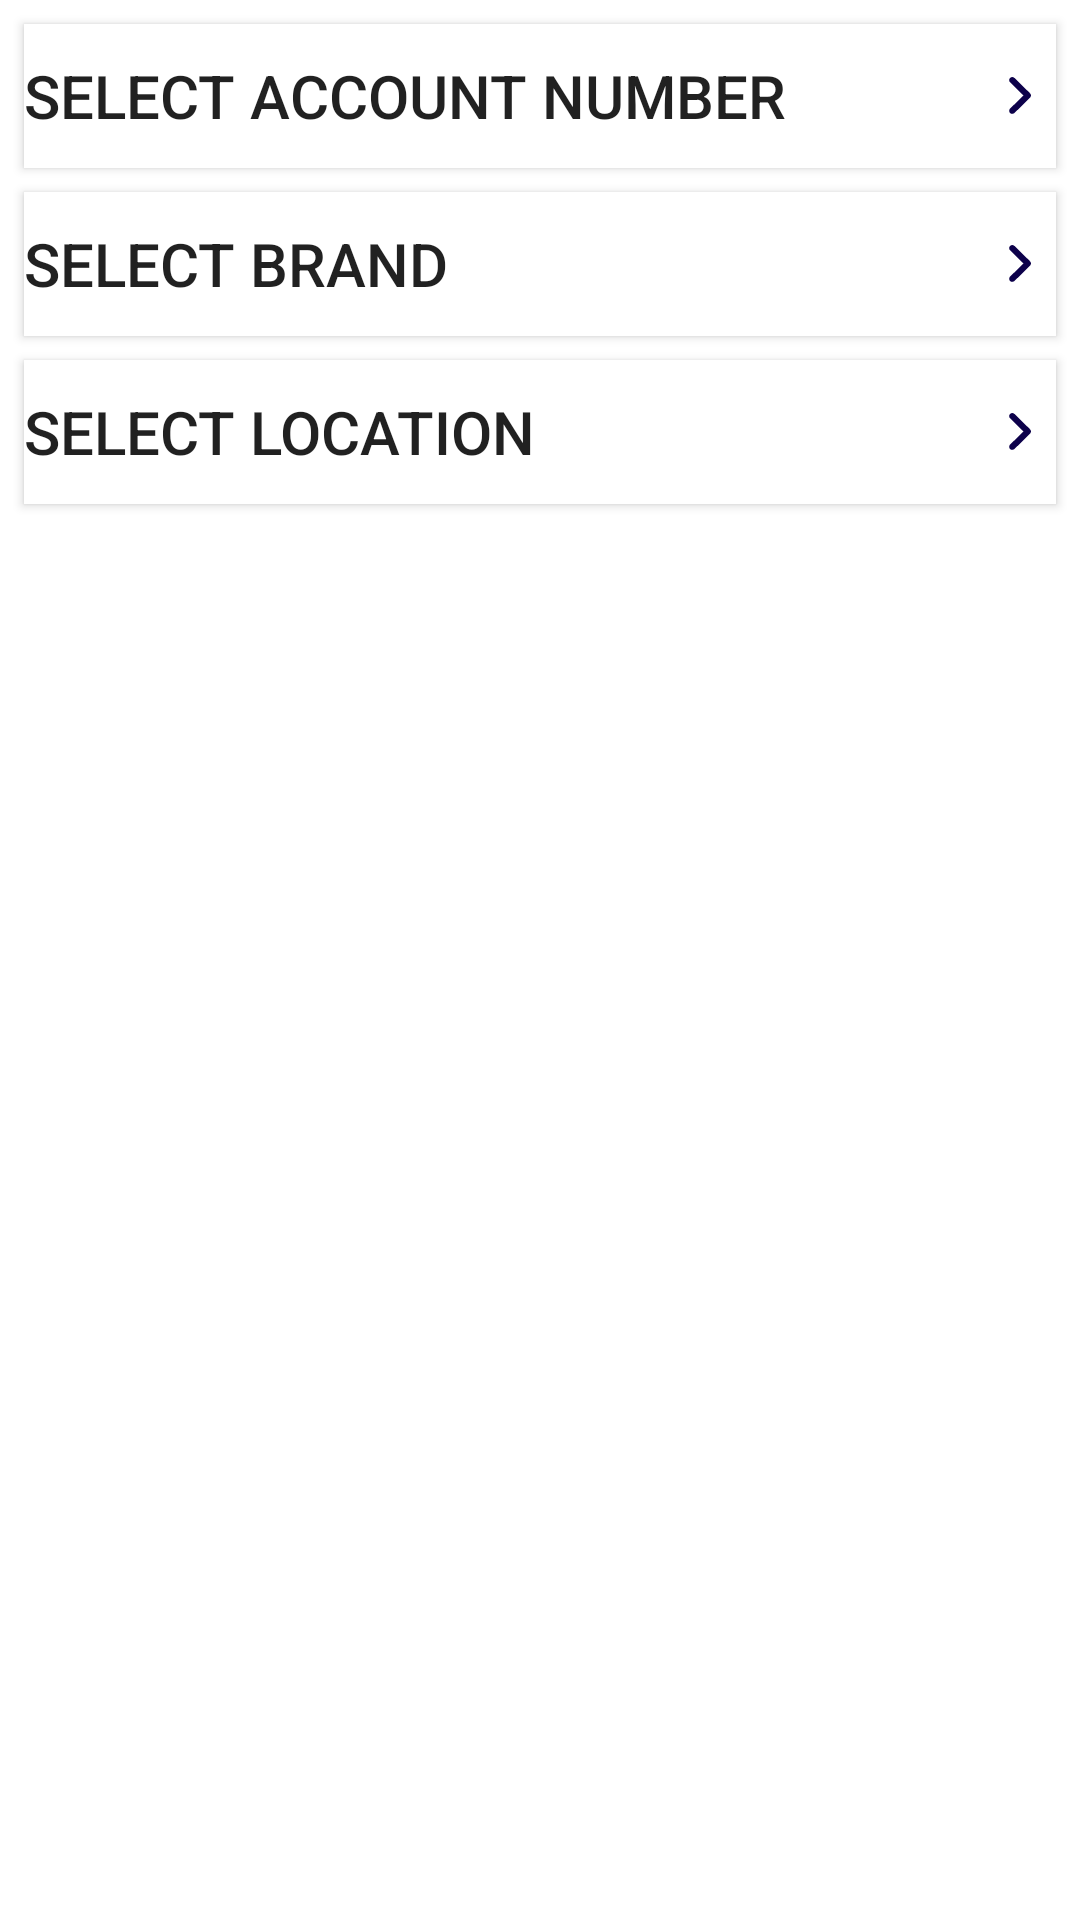

This screen was rendered from an Android layout file. Write that file and the resources it references.
<!-- AndroidManifest.xml: application theme Theme.AppicTask -->
<!-- res/layout/bottom_sheet_filter.xml -->
<?xml version="1.0" encoding="utf-8"?>
<androidx.constraintlayout.widget.ConstraintLayout xmlns:android="http://schemas.android.com/apk/res/android"
    xmlns:app="http://schemas.android.com/apk/res-auto"
    android:layout_width="match_parent"
    android:layout_height="match_parent">


    <androidx.appcompat.widget.AppCompatButton
        android:id="@+id/btn_acc_no"
        android:layout_width="0dp"
        android:layout_height="wrap_content"
        android:layout_margin="8dp"
        android:background="@color/white"
        android:drawableEnd="@drawable/ic_right_arrow"
        android:drawableRight="@drawable/ic_right_arrow"
        android:gravity="center_vertical"
        android:text="@string/select_account_number"
        android:textSize="20sp"
        app:layout_constraintEnd_toEndOf="parent"
        app:layout_constraintStart_toStartOf="parent"
        app:layout_constraintTop_toTopOf="parent" />

    <androidx.appcompat.widget.AppCompatButton
        android:id="@+id/btn_brand"
        android:layout_width="0dp"
        android:layout_height="wrap_content"
        android:layout_margin="8dp"
        android:background="@color/white"
        android:drawableEnd="@drawable/ic_right_arrow"
        android:drawableRight="@drawable/ic_right_arrow"
        android:gravity="center_vertical"
        android:text="@string/select_brand"
        android:textSize="20sp"
        app:layout_constraintEnd_toEndOf="parent"
        app:layout_constraintStart_toStartOf="parent"
        app:layout_constraintTop_toBottomOf="@+id/btn_acc_no" />

    <androidx.appcompat.widget.AppCompatButton
        android:id="@+id/btn_location"
        android:layout_width="0dp"
        android:layout_height="wrap_content"
        android:layout_margin="8dp"
        android:background="@color/white"
        android:drawableEnd="@drawable/ic_right_arrow"
        android:drawableRight="@drawable/ic_right_arrow"
        android:gravity="center_vertical"
        android:text="@string/select_location"
        android:textSize="20sp"
        app:layout_constraintEnd_toEndOf="parent"
        app:layout_constraintStart_toStartOf="parent"
        app:layout_constraintTop_toBottomOf="@+id/btn_brand" />
</androidx.constraintlayout.widget.ConstraintLayout>
<!-- resources referenced by this layout -->
<resources>
  <color name="white">#FFFFFFFF</color>
  <!-- drawable ic_right_arrow (drawable) -->
  <vector xmlns:android="http://schemas.android.com/apk/res/android"
      android:width="25dp"
      android:height="25dp"
      android:viewportWidth="56"
      android:viewportHeight="57">
    <group>
      <path
          android:pathData="M31.7902,28.3564C31.581,28.2225 31.3677,28.1323 31.2173,27.9805C28.1067,24.8816 25.0042,21.7732 21.8949,18.6729C21.1867,17.9676 20.8134,17.1707 21.1087,16.1618C21.5723,14.5748 23.4564,13.9651 24.7595,14.9808C24.9454,15.1257 25.1163,15.2911 25.2845,15.4592C28.9722,19.1418 32.6571,22.8257 36.3434,26.5097C37.6807,27.8466 37.682,29.1028 36.3475,30.4369C32.6366,34.1469 28.9257,37.8568 25.2121,41.5653C24.2522,42.5236 23.2089,42.7272 22.204,42.1654C20.957,41.4683 20.6233,39.8607 21.4957,38.733C21.6516,38.532 21.8307,38.3489 22.0112,38.1684C25.089,35.0887 28.1696,32.0103 31.2488,28.9306C31.3869,28.7898 31.5181,28.6435 31.7902,28.3564Z"
          android:fillColor="#0D014B"/>
    </group>
  </vector>
  <string name="select_account_number">Select Account Number</string>
  <string name="select_brand">Select Brand</string>
  <string name="select_location">Select Location</string>
  <style name="Theme.AppicTask" parent="Theme.MaterialComponents.DayNight.DarkActionBar">
          
          <item name="colorPrimary">@color/colorPrimary</item>
          <item name="colorPrimaryVariant">@color/colorPrimaryDark</item>
          <item name="colorOnPrimary">@color/half_white</item>
          
          <item name="colorSecondary">@color/teal_200</item>
          <item name="colorSecondaryVariant">@color/teal_700</item>
          <item name="colorOnSecondary">@color/black</item>
          
          <item name="android:statusBarColor" tools:targetApi="l">?attr/colorPrimaryVariant</item>
          <item name="bottomSheetDialogTheme">@style/AppBottomSheetDialogTheme</item>
          
      </style>
  <color name="colorPrimary">#0D014B</color>
  <color name="colorPrimaryDark">#0D014B</color>
  <color name="half_white">#F8F5F5</color>
  <color name="teal_200">#FF03DAC5</color>
  <color name="teal_700">#FF018786</color>
  <color name="black">#FF000000</color>
  <style name="AppBottomSheetDialogTheme" parent="Theme.Design.Light.BottomSheetDialog">
          <item name="bottomSheetStyle">@style/AppModalStyle</item>
      </style>
  <style name="AppModalStyle" parent="Widget.Design.BottomSheet.Modal">
          <item name="android:background">@drawable/rounded_dialog</item>
      </style>
  <!-- drawable rounded_dialog (drawable) -->
  <?xml version="1.0" encoding="utf-8"?>
  <shape xmlns:android="http://schemas.android.com/apk/res/android"
      android:shape="rectangle">
      <solid android:color="@android:color/white" />
      <corners
          android:topLeftRadius="16dp"
          android:topRightRadius="16dp" />
  
  
  </shape>
</resources>
